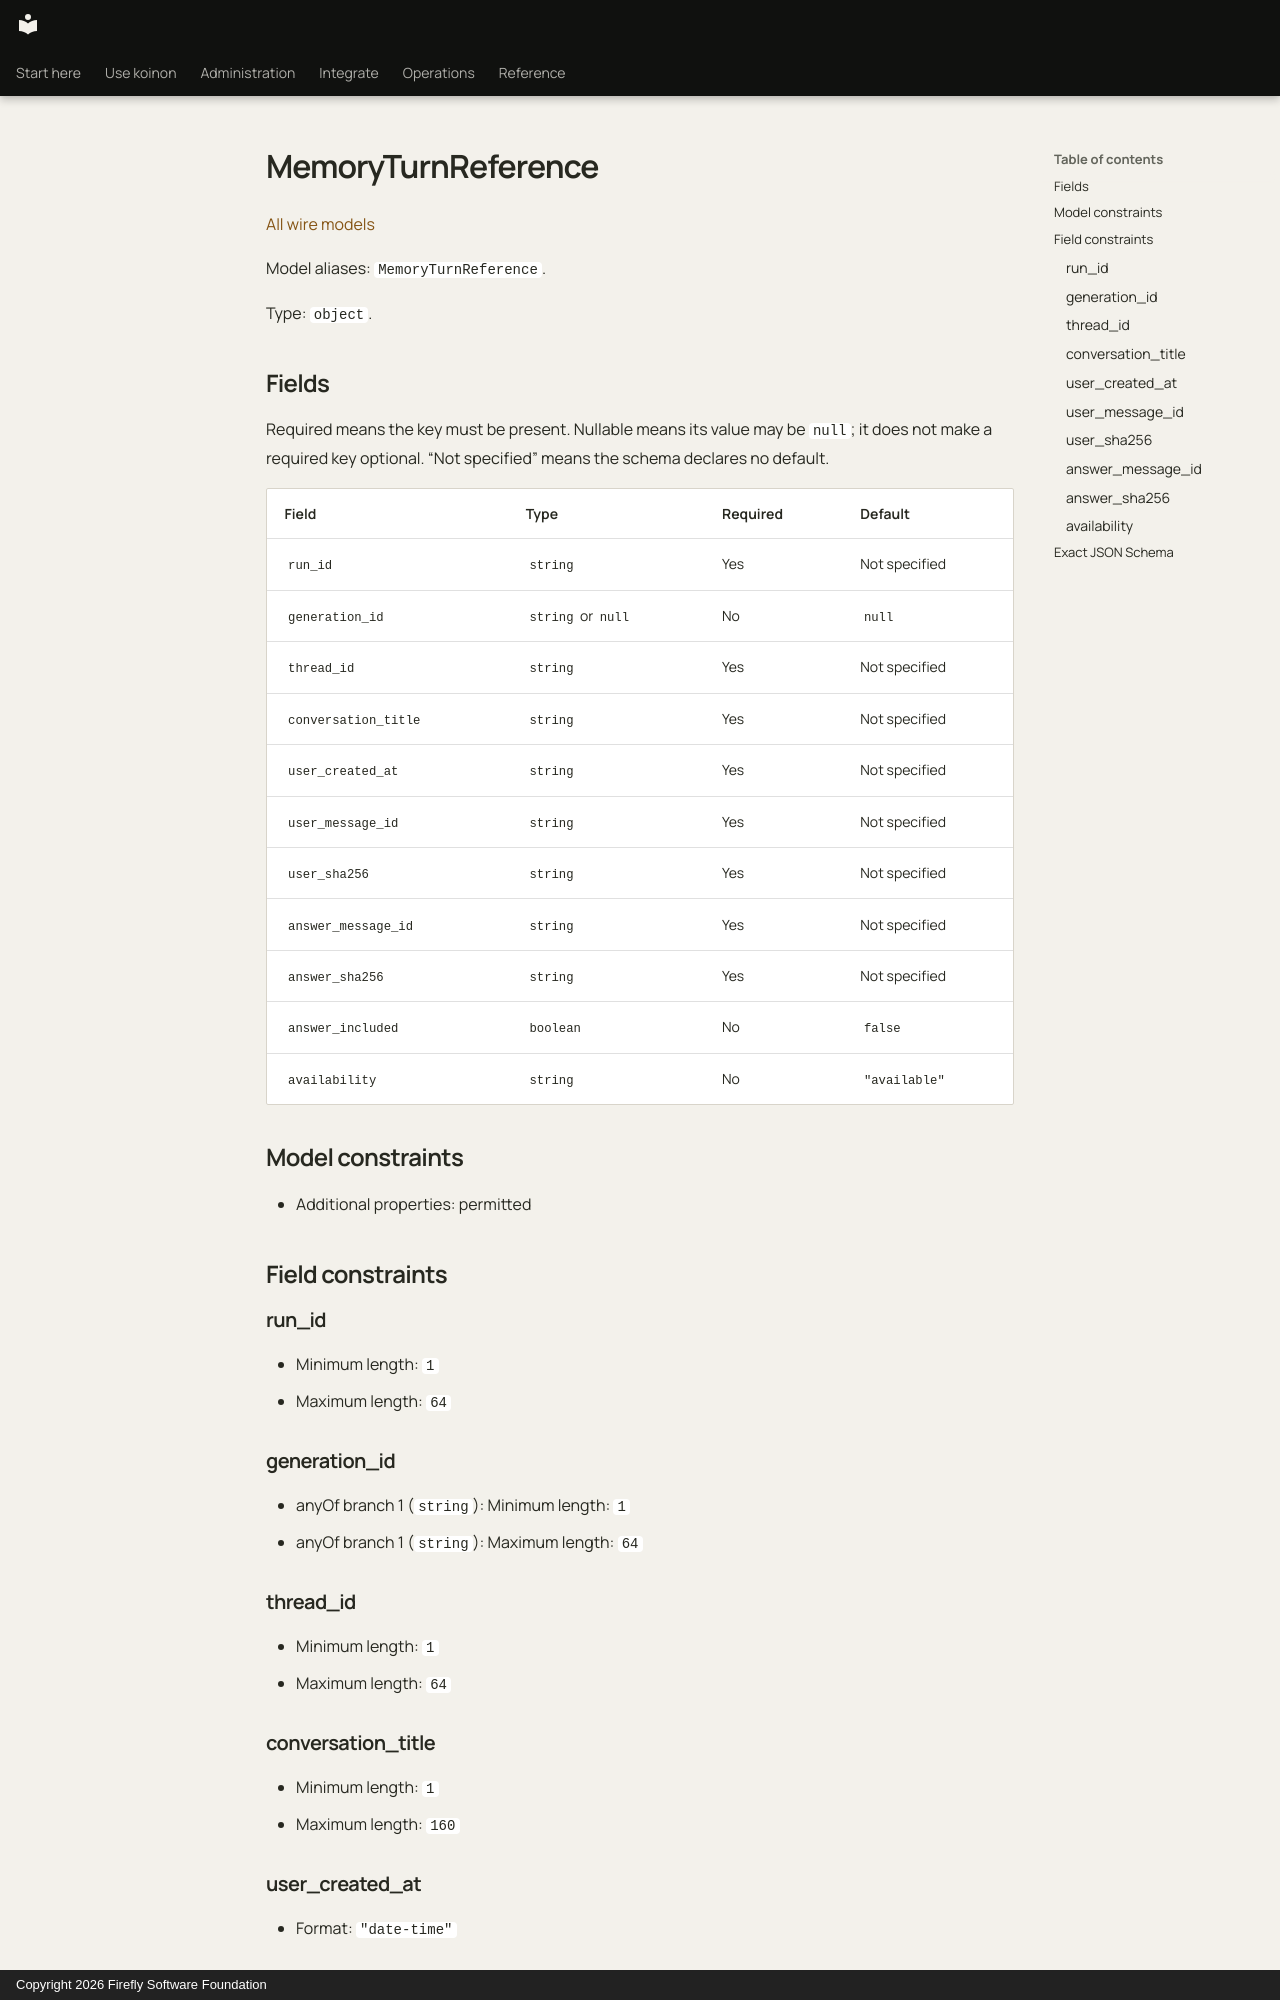

repository: fireflyframework/firefly-koinon · page: reference/models/memoryturnreference/index.html · generator: mkdocs · copyright: Copyright 2026 Firefly Software Foundation

<!-- Copyright 2026 Firefly Software Foundation -->
<!-- SPDX-License-Identifier: Apache-2.0 -->

# MemoryTurnReference

[All wire models](index.md)

Model aliases: `MemoryTurnReference`.

Type: `object`.

## Fields

Required means the key must be present. Nullable means its value may be `null`; it does not make a required key optional. “Not specified” means the schema declares no default.

| Field | Type | Required | Default |
| --- | --- | --- | --- |
| `run_id` | `string` | Yes | Not specified |
| `generation_id` | `string` or `null` | No | `null` |
| `thread_id` | `string` | Yes | Not specified |
| `conversation_title` | `string` | Yes | Not specified |
| `user_created_at` | `string` | Yes | Not specified |
| `user_message_id` | `string` | Yes | Not specified |
| `user_sha256` | `string` | Yes | Not specified |
| `answer_message_id` | `string` | Yes | Not specified |
| `answer_sha256` | `string` | Yes | Not specified |
| `answer_included` | `boolean` | No | `false` |
| `availability` | `string` | No | `"available"` |

## Model constraints

- Additional properties: permitted

## Field constraints

### run_id

- Minimum length: `1`
- Maximum length: `64`

### generation_id

- anyOf branch 1 (`string`): Minimum length: `1`
- anyOf branch 1 (`string`): Maximum length: `64`

### thread_id

- Minimum length: `1`
- Maximum length: `64`

### conversation_title

- Minimum length: `1`
- Maximum length: `160`

### user_created_at

- Format: `"date-time"`

### user_message_id

- Minimum length: `1`
- Maximum length: `64`

### user_sha256

- Pattern: `"^[a-f0-9]{64}$"`

### answer_message_id

- Minimum length: `1`
- Maximum length: `64`
